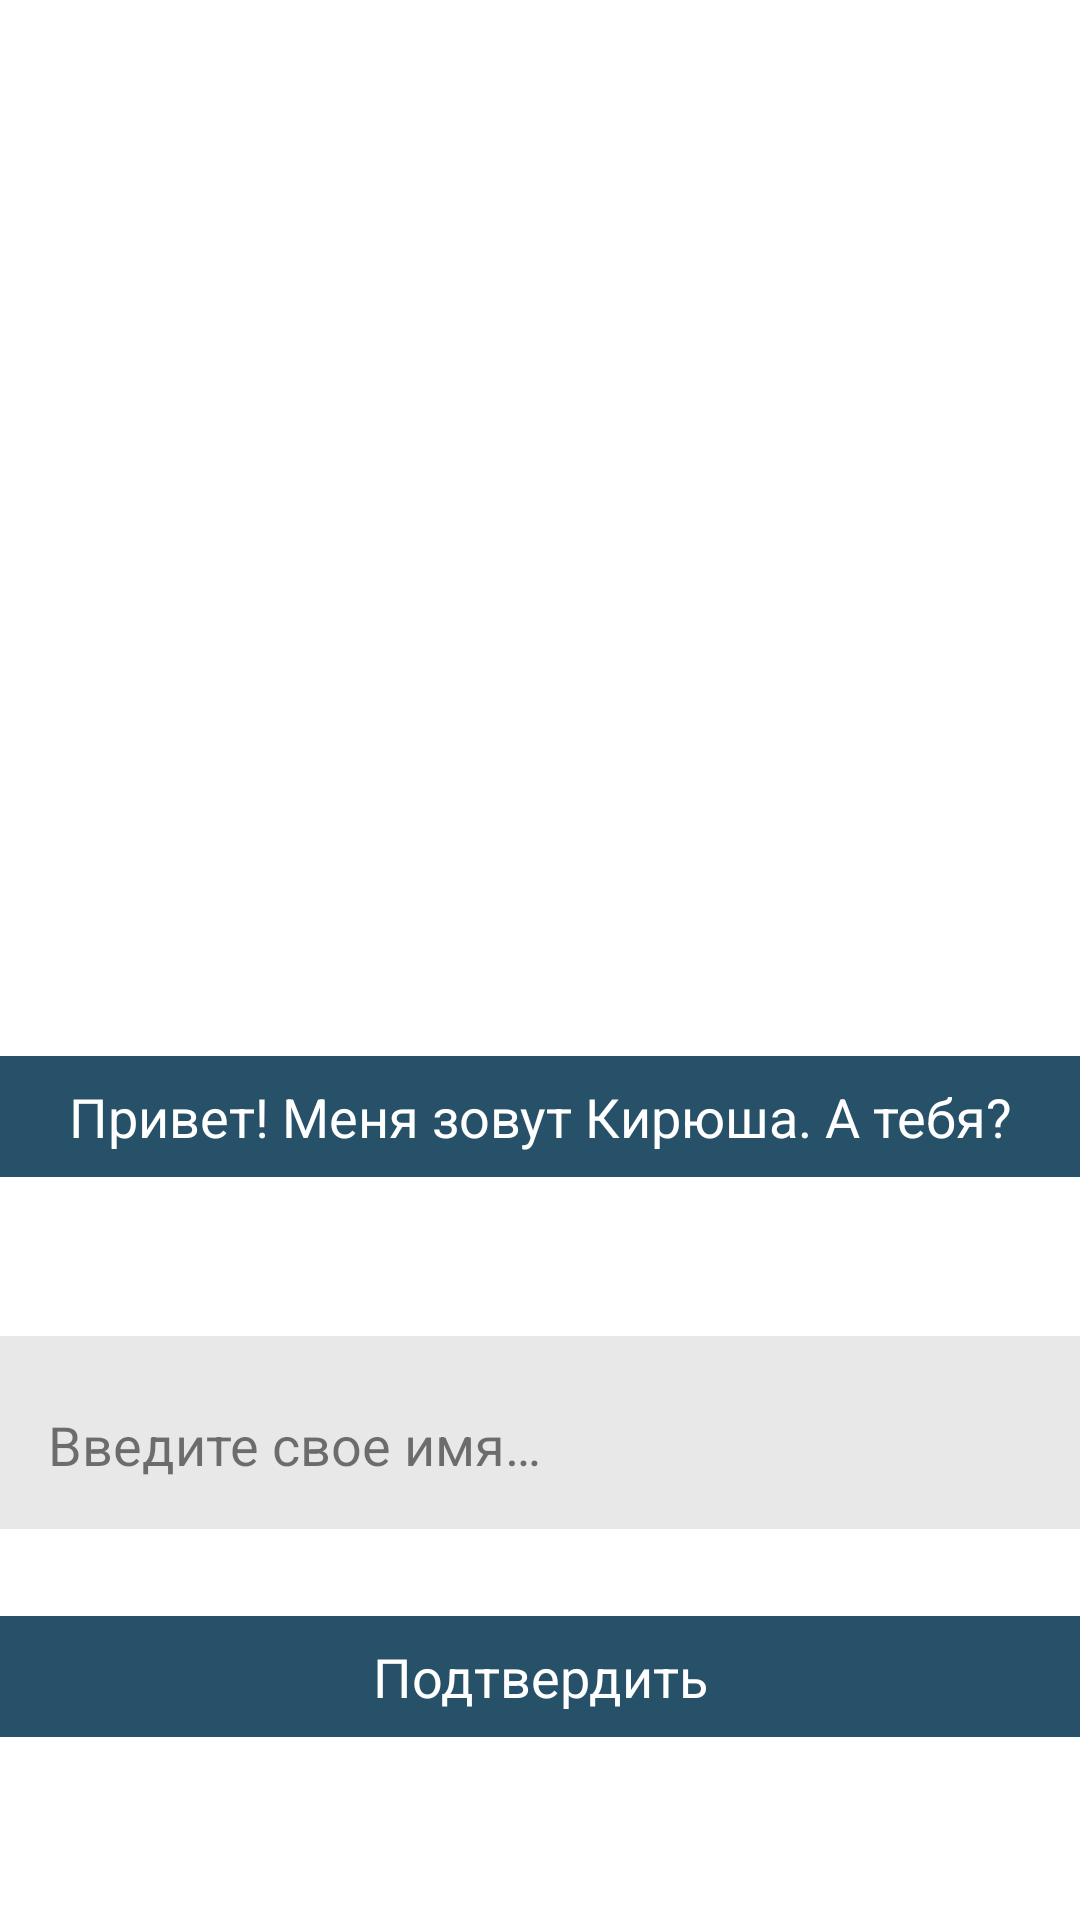

Here is an Android app screen rendered from its layout file. Give the layout XML and the strings, colors and styles it references.
<!-- AndroidManifest.xml: application theme Theme.Novella -->
<!-- res/layout/activity_introduction.xml -->
<?xml version="1.0" encoding="utf-8"?>
<androidx.constraintlayout.widget.ConstraintLayout xmlns:android="http://schemas.android.com/apk/res/android"
    xmlns:app="http://schemas.android.com/apk/res-auto"
    xmlns:tools="http://schemas.android.com/tools"
    android:layout_width="match_parent"
    android:layout_height="match_parent">

    <ImageView
        android:id="@+id/ivIntroBackground"
        android:layout_width="match_parent"
        android:layout_height="0dp"
        android:scaleType="centerCrop"
        android:src="@drawable/start_background"
        app:layout_constraintBottom_toBottomOf="parent"
        app:layout_constraintEnd_toEndOf="parent"
        app:layout_constraintStart_toStartOf="parent"
        app:layout_constraintTop_toTopOf="parent" />
    <ImageView
        android:id="@+id/ivIntroKir"
        android:layout_width="match_parent"
        android:layout_height="0dp"
        android:scaleType="fitStart"
        android:src="@drawable/kir"
        app:layout_constraintBottom_toBottomOf="parent"
        app:layout_constraintStart_toStartOf="parent"
        app:layout_constraintTop_toTopOf="parent" />

    <androidx.constraintlayout.widget.Guideline
        android:id="@+id/guideline"
        android:layout_width="wrap_content"
        android:layout_height="wrap_content"
        android:orientation="horizontal"

        app:layout_constraintBottom_toBottomOf="parent"
        app:layout_constraintEnd_toEndOf="parent"
        app:layout_constraintGuide_percent="0.5"
        app:layout_constraintStart_toStartOf="parent"
        app:layout_constraintTop_toTopOf="parent" />

    <TextView
        android:id="@+id/tvIntroTitle"
        style="@style/darkText"
        android:layout_width="match_parent"
        android:layout_height="wrap_content"
        android:text= "@string/meet_kir"
        android:textSize="18sp"
        android:layout_marginTop="32dp"
        app:layout_constraintEnd_toEndOf="parent"
        app:layout_constraintStart_toStartOf="parent"
        app:layout_constraintTop_toTopOf="@id/guideline" />

    <EditText
        android:id="@+id/etName"
        android:layout_width="match_parent"
        android:layout_height="wrap_content"
        android:layout_marginTop="24dp"
        android:paddingBottom="16dp"
        android:paddingTop="24dp"
        android:paddingStart="16dp"
        android:paddingEnd="16dp"
        android:background="@color/gray"
        android:hint="@string/intro_et_hint"
        android:lines="1"
        android:inputType="textPersonName"
        android:textSize="18sp"
        android:textColorHint="@color/hint_black"
        android:textColor="@color/black"
        app:layout_constraintBottom_toTopOf="@id/tvIntroContinue"
        app:layout_constraintEnd_toEndOf="parent"
        app:layout_constraintStart_toStartOf="parent"
        app:layout_constraintTop_toBottomOf="@id/tvIntroTitle" />

    <TextView
        android:id="@+id/tvIntroContinue"
        android:layout_width="match_parent"
        android:layout_height="wrap_content"
        style="@style/darkText"
        android:text="@string/intro_continue"
        android:layout_marginBottom="32dp"
        app:layout_constraintBottom_toBottomOf="parent"
        app:layout_constraintEnd_toEndOf="parent"
        app:layout_constraintStart_toStartOf="parent"
        app:layout_constraintTop_toBottomOf="@id/etName" />

</androidx.constraintlayout.widget.ConstraintLayout>
<!-- resources referenced by this layout -->
<resources>
  <color name="black">#FF000000</color>
  <color name="gray">#FFE8E8E8</color>
  <color name="hint_black">#88000000</color>
  <string name="intro_continue">Подтвердить</string>
  <string name="intro_et_hint">Введите свое имя…</string>
  <string name="meet_kir">Привет! Меня зовут Кирюша. А тебя?</string>
  <style name="darkText" parent="text">
          <item name="android:textSize">18sp</item>
          <item name="android:background">@color/dark</item>
      </style>
  <style name="Theme.Novella" parent="Theme.MaterialComponents.DayNight.NoActionBar">
          
          <item name="colorPrimary">@color/purple_500</item>
          <item name="colorPrimaryVariant">@color/purple_700</item>
          <item name="colorOnPrimary">@color/white</item>
          
          <item name="colorSecondary">@color/teal_200</item>
          <item name="colorSecondaryVariant">@color/teal_700</item>
          <item name="colorOnSecondary">@color/black</item>
          
          <item name="android:statusBarColor" tools:targetApi="l">?attr/colorPrimaryVariant</item>
          
      </style>
  <style name="text">
          <item name="android:gravity">center</item>
          <item name="android:padding">8dp</item>
          <item name="android:textColor">@color/white</item>
      </style>
  <color name="dark">#FF275168</color>
  <color name="purple_500">#FF6200EE</color>
  <color name="purple_700">#FF3700B3</color>
  <color name="white">#FFFFFFFF</color>
  <color name="teal_200">#FF03DAC5</color>
  <color name="teal_700">#FF018786</color>
</resources>
